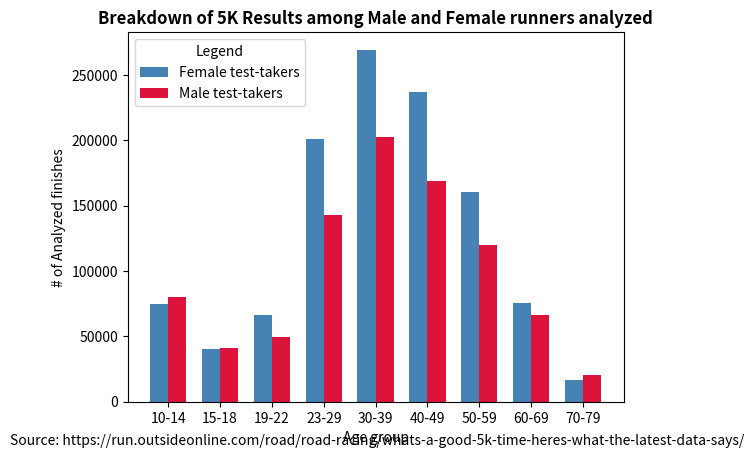

The matplotlib source for this figure:
import matplotlib.pyplot as plt
import numpy as np

plt.title("Breakdown of 5K Results among Male and Female runners analyzed", fontweight="bold")
plt.xlabel("Age group")
plt.ylabel("# of Analyzed finishes")

xpoints = np.array(["10-14", "15-18", "19-22", "23-29", "30-39", "40-49", "50-59", "60-69", "70-79"])
y1points = np.array([74855, 40238, 66027, 200945, 269245, 237260, 160263, 75947, 16452])
y2points = np.array([80534, 41008, 49943, 143017, 202578, 169039, 120255, 66201, 20454])

x = np.arange(len(xpoints)) 
width = 0.35 

plt.bar(x - width/2, y1points, width, color="steelblue", label="Female test-takers")
plt.bar(x + width/2, y2points, width, color="crimson", label="Male test-takers")

plt.xticks(x, xpoints)

plt.legend(loc='upper left', title='Legend')
plt.figtext(0.515, 0.02, "Source: https://run.outsideonline.com/road/road-racing/whats-a-good-5k-time-heres-what-the-latest-data-says/", ha="center", fontsize=10, color="black")
plt.show()
